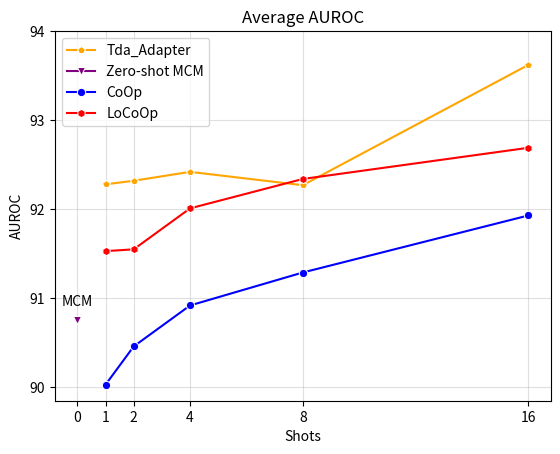

Write the Python code that produced this figure.
import seaborn as sns
import matplotlib.pyplot as plt
plt.figure(dpi=500)
x = [0, 1, 2, 4, 8, 16]

CoOp = [90.03, 90.46, 90.92, 91.29, 91.93]
LoCoOp = [91.53, 91.55, 92.01, 92.34, 92.69]
Dual = [92.28, 92.32, 92.42, 92.27, 93.62]
MCM = [90.76]

#tipkclx = [65.3, 66.7, 67.3, 69.5, 71]
#tipkcl = [67.27, 68.19, 69.31, 70.46, 71.81]
ours = []
color_list = ['red', 'blue', 'green', 'yellow', 'orange', 'purple', 'pink', 'brown', 'black', 'gray']
marker_list = ['o', 'x', '+', '*', '^', 'v', '<', '>', 'p', 'h']

sns.lineplot(x=x[1:], y=Dual, color='orange', marker='p', label='Tda_Adapter')
sns.lineplot(x=x[0:1], y=MCM, color='purple', marker='v', label='Zero-shot MCM')
sns.lineplot(x=x[1:], y=CoOp, color='blue', marker='o', label='CoOp')
sns.lineplot(x=x[1:], y=LoCoOp, color='red', marker='h', label='LoCoOp')
# sns.lineplot(x=x[1:], y=tipkclx, color='orange', marker='p', label='Tip-Adapter+KCL*')
# sns.lineplot(x=x[1:], y=tipkcl, color='purple', marker='v', label='Tip-Adapter+KCL')

plt.annotate("MCM", xy=(0, 90.76), textcoords="offset points", xytext=(0, 10), ha='center')

plt.grid(alpha=0.4)
plt.yticks([90, 91, 92, 93, 94])
plt.xticks([0, 1, 2, 4, 8, 16])
plt.grid(alpha=0.4)
plt.xlabel('Shots')
plt.ylabel('AUROC')
plt.title('Average AUROC')
plt.savefig('./average_free_auroc.png')